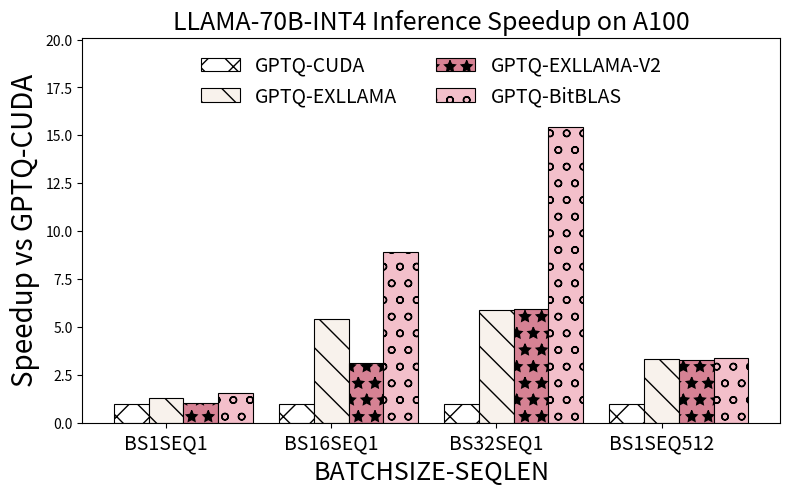

The matplotlib source for this figure: (Note: this script raises an exception after producing the figure.)
import matplotlib.pyplot as plt
import numpy as np

gemm_provider = ["BS1SEQ1", "BS16SEQ1", "BS32SEQ1", "BS1SEQ512"]

gemm_times_data = [
    ('GPTQ-CUDA', (96.42109871, 717.8881168, 1420.222998, 1705.808401, )),
    ('GPTQ-EXLLAMA', (73.53316821, 132.22926, 241.0153151, 512.4261379, )),
    ('GPTQ-EXLLAMA-V2', (93.82183552, 232.0684195, 238.681078, 522.8788853, )),
    ('GPTQ-BitBLAS', (61.31468713, 80.45864105, 91.88814163, 507.2646141, )),
]

providers = gemm_provider
times_data = gemm_times_data
_1x_baseline = "GPTQ-CUDA"
_1x_baseline_times = dict(times_data)[_1x_baseline]

# 计算其他方法相对加速比
speed_up_data = []
for label, times in times_data:
    if label != _1x_baseline:
        speed_up = [
            p_i / t if t != 0 else 0 for p_i, t in zip(_1x_baseline_times, times)
        ]
        speed_up_data.append((label, speed_up))
    else:
        speed_up_data.append((label, [1.0] * len(times)))

print(speed_up_data)
# Data
colers_sets = [
    # nilu
    # (20 / 255, 54 / 255, 95 / 255),
    # (118 / 255, 162 / 255, 185 / 255),
    # (191 / 255, 217 / 255, 229 / 255),
    # (214 / 255, 79 / 255, 56 / 255),
    # (112 / 255, 89 / 255, 146 / 255),
    # white
    (1, 1, 1),
    # dori
    # (169 / 255, 115 / 255, 153 / 255),
    (248 / 255, 242 / 255, 236 / 255),
    (214 / 255, 130 / 255, 148 / 255),
    (243 / 255, 191 / 255, 202 / 255),
    # coller
    # (124 / 255, 134 / 255, 65 / 255),
    # (185 / 255, 198 / 255, 122 / 255),
    # (248 / 255, 231 / 255, 210 / 255),
    # (182 / 255, 110 / 255, 151 / 255),
    # (191 / 255, 217 / 255, 229 / 255),
    # (214 / 255, 79 / 255, 56 / 255),
    # (112 / 255, 89 / 255, 146 / 255),
]
hatch_patterns = ["x", "\\", "*", "o", "O", ".", "-", "+"]

# Create an array for x-axis positions
x = np.arange(len(providers))

# Set the width of the bars
bar_width = 0.21

# Plotting
fig, ax = plt.subplots(figsize=(9, 5))
x = np.arange(len(providers))


# Draw a vertical dashed line to separate the two data parts
def get_inverse(a):
    inverse = [1 / i for i in a]
    return inverse

# Create bars using a loop
for i, (label, speedup) in enumerate(speed_up_data):
    rec = ax.bar(
        x + i * bar_width,
        speedup,
        bar_width,
        label=label,
        linewidth=0.8,
        edgecolor="black",
        hatch=hatch_patterns[i % 8],
        color=colers_sets[i],
    )

# set y-limit
max_speedup = max([max(speedup) for _, speedup in speed_up_data])
ax.set_ylim(0, max_speedup * 1.3)
# 调整图例位置和大小
legend_fontsize = 14

handles, labels = ax.get_legend_handles_labels()

# 将图例放置在图表中间
ax.legend(
    handles,
    labels,
    loc="upper center",
    bbox_to_anchor=(0.5, 1.0),
    ncol=(len(labels) + 1) // 3 + 1,
    fontsize=legend_fontsize,
    frameon=False,
)
# X-axis and labels
ax.set_xlabel("BATCHSIZE-SEQLEN", fontsize=18)
ax.set_ylabel("Speedup vs GPTQ-CUDA", fontsize=20)
ax.set_xticks(x + len(speed_up_data) * bar_width / len(times_data))
ax.set_xticklabels(providers, fontsize=14)
ax.grid(axis="y", linestyle="--", linewidth=0.5)

# disable grid
ax.grid(False)

# add a title
plt.title("LLAMA-70B-INT4 Inference Speedup on A100", fontsize=18)

# Save the plot to a file
plt.savefig("pdf/end2end_llama_70b_auto_gptq.pdf")
plt.savefig("png/end2end_llama_70b_auto_gptq.png", bbox_inches='tight', transparent=False, dpi=180)
